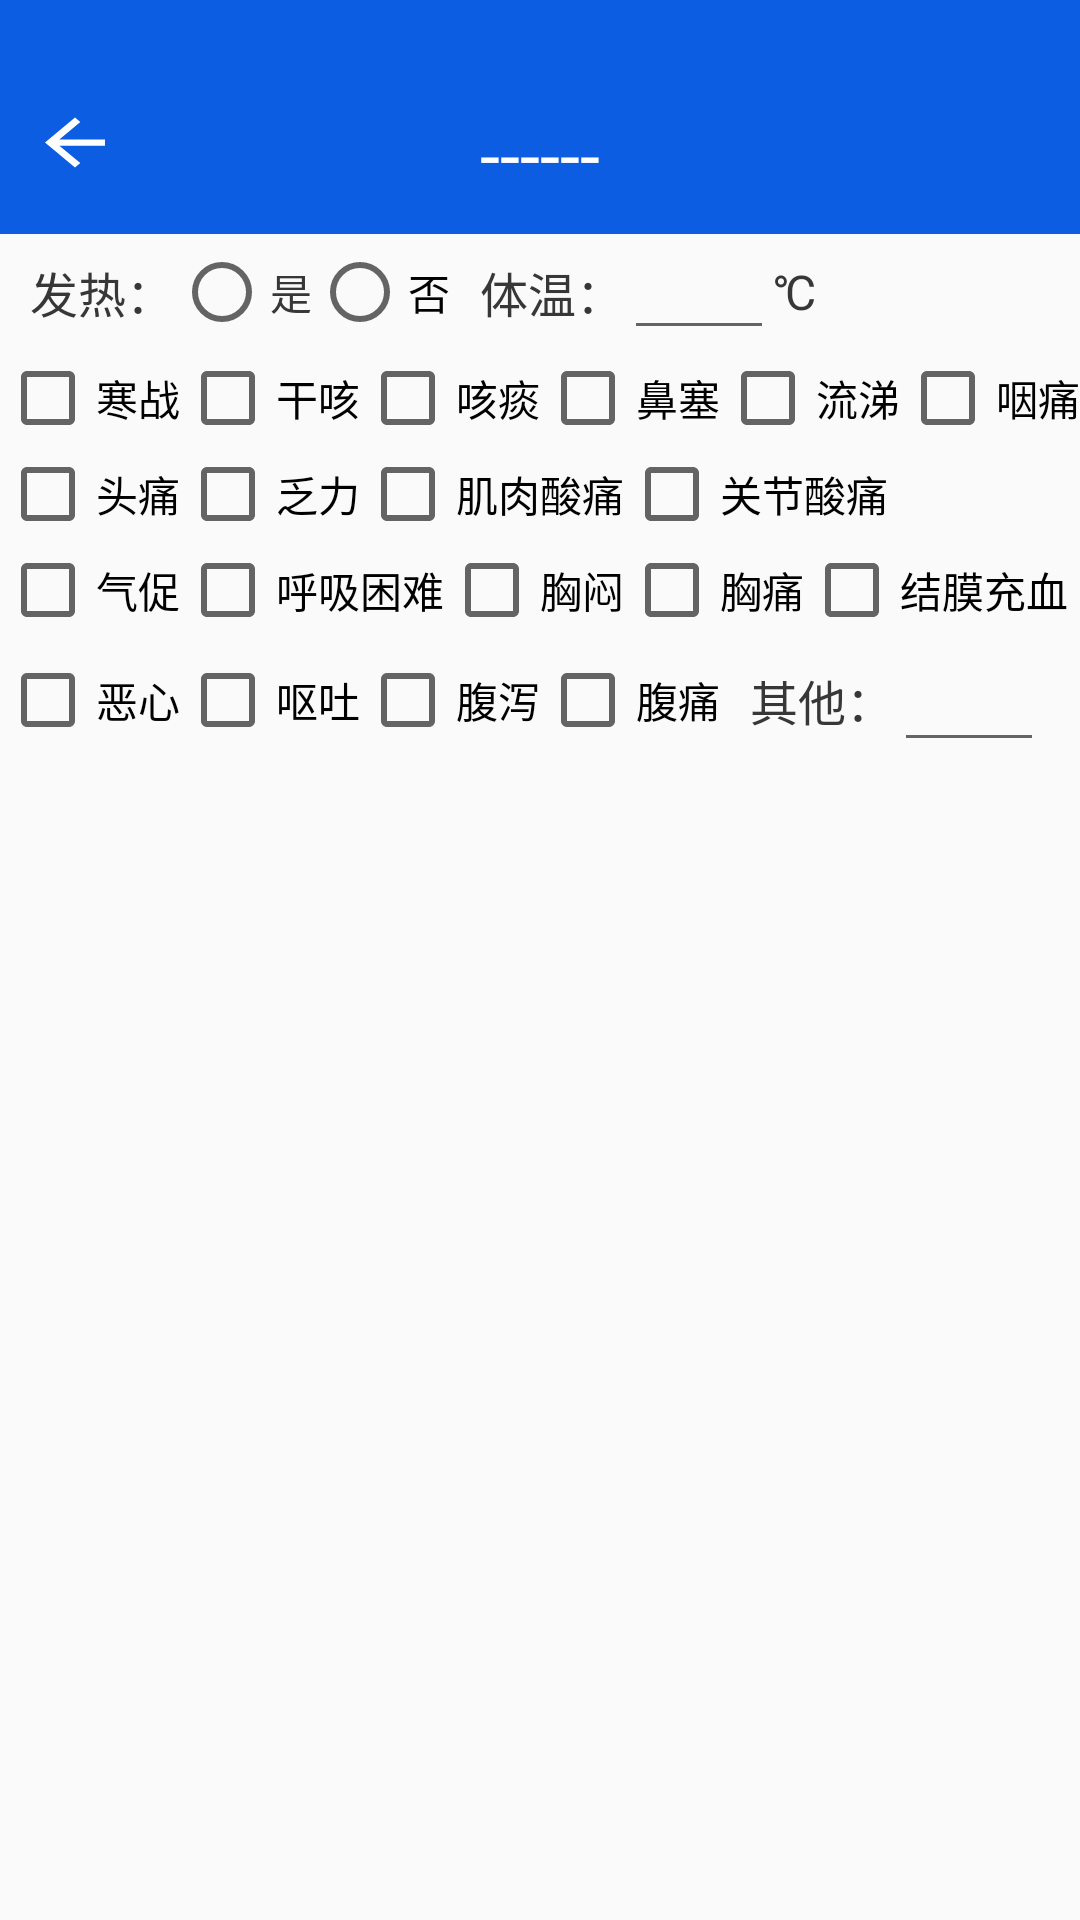

Write the Android layout XML for this screen, with the resource values it uses.
<!-- AndroidManifest.xml: application theme DayTheme -->
<!-- res/layout/activity_symptom.xml -->
<?xml version="1.0" encoding="utf-8"?>
<LinearLayout xmlns:android="http://schemas.android.com/apk/res/android"
    android:layout_width="match_parent"
    android:layout_height="match_parent"
    android:orientation="vertical">

    <include layout="@layout/activity_header_one" />
    <LinearLayout
        android:layout_width="match_parent"
        android:layout_height="wrap_content"
        android:orientation="horizontal">

        <TextView
            android:layout_width="wrap_content"
            android:layout_height="match_parent"
            android:gravity="center"
            android:paddingLeft="10dp"
            android:text="@string/fever"
            android:textColor="@color/textBlack"
            android:textSize="@dimen/content" />

        <RadioGroup
            android:id="@+id/symptom_rg"
            android:layout_width="wrap_content"
            android:layout_height="match_parent"
            android:orientation="horizontal">

            <RadioButton
                android:id="@+id/symptom_rb_yes"
                android:layout_width="0dp"
                android:layout_height="match_parent"
                android:layout_weight="1"
                android:text="@string/is"
                android:textColor="@color/textBlack"
                />

            <RadioButton
                android:id="@+id/symptom_rb_no"
                android:layout_width="0dp"
                android:layout_height="match_parent"
                android:layout_weight="1"
                android:text="@string/no" />

        </RadioGroup>

        <TextView
            android:layout_width="wrap_content"
            android:layout_height="match_parent"
            android:gravity="center"
            android:paddingLeft="10dp"
            android:text="@string/animal_heat"
            android:textColor="@color/textBlack"
            android:textSize="@dimen/content" />

        <EditText
            android:id="@+id/symptom_et"
            android:layout_width="50dp"
            android:layout_height="wrap_content"
            android:textColor="@color/textBlack"
            android:textSize="@dimen/content" />

        <TextView
            android:layout_width="0dp"
            android:layout_height="match_parent"
            android:layout_weight="1"
            android:gravity="left|center"
            android:text="@string/t"
            android:textColor="@color/textBlack"
            android:textSize="@dimen/content" />


    </LinearLayout>

    <LinearLayout
        android:layout_width="match_parent"
        android:layout_height="wrap_content"
        android:orientation="horizontal">

        <CheckBox
            android:id="@+id/symptom_cbox_chill"
            android:layout_width="wrap_content"
            android:layout_height="wrap_content"
            android:text="@string/chill" />

        <CheckBox
            android:id="@+id/symptom_cbox_hoose"
            android:layout_width="wrap_content"
            android:layout_height="wrap_content"
            android:text="@string/hoose" />

        <CheckBox
            android:id="@+id/symptom_cbox_cough"
            android:layout_width="wrap_content"
            android:layout_height="wrap_content"
            android:text="@string/cough" />

        <CheckBox
            android:id="@+id/symptom_cbox_rhinobyon"
            android:layout_width="wrap_content"
            android:layout_height="wrap_content"
            android:text="@string/rhinobyon" />

        <CheckBox
            android:id="@+id/symptom_cbox_running_nose"
            android:layout_width="wrap_content"
            android:layout_height="wrap_content"
            android:text="@string/running_nose" />

        <CheckBox
            android:id="@+id/symptom_cbox_running_pharyngalgia"
            android:layout_width="wrap_content"
            android:layout_height="wrap_content"
            android:text="@string/pharyngalgia" />


    </LinearLayout>

    <LinearLayout
        android:layout_width="match_parent"
        android:layout_height="wrap_content"
        android:orientation="horizontal">

        <CheckBox
            android:id="@+id/symptom_cbox_headache"
            android:layout_width="wrap_content"
            android:layout_height="wrap_content"
            android:text="@string/headache" />

        <CheckBox
            android:id="@+id/symptom_cbox_weak"
            android:layout_width="wrap_content"
            android:layout_height="wrap_content"
            android:text="@string/weak" />

        <CheckBox
            android:id="@+id/symptom_cbox_sore_muscle"
            android:layout_width="wrap_content"
            android:layout_height="wrap_content"
            android:text="@string/sore_muscle" />

        <CheckBox
            android:id="@+id/symptom_cbox_joint_sore"
            android:layout_width="wrap_content"
            android:layout_height="match_parent"
            android:text="@string/joint_sore" />


    </LinearLayout>

    <LinearLayout
        android:layout_width="match_parent"
        android:layout_height="wrap_content"
        android:orientation="horizontal">

        <CheckBox
            android:id="@+id/symptom_cbox_anhelation"
            android:layout_width="wrap_content"
            android:layout_height="wrap_content"
            android:text="@string/anhelation" />

        <CheckBox
            android:id="@+id/symptom_cbox_dyspnea"
            android:layout_width="wrap_content"
            android:layout_height="wrap_content"
            android:text="@string/dyspnea" />

        <CheckBox
            android:id="@+id/symptom_cbox_chest_distress"
            android:layout_width="wrap_content"
            android:layout_height="wrap_content"
            android:text="@string/chest_distress" />

        <CheckBox
            android:id="@+id/symptom_cbox_stethalgia"
            android:layout_width="wrap_content"
            android:layout_height="wrap_content"
            android:text="@string/stethalgia" />

        <CheckBox
            android:id="@+id/symptom_cbox_conjunctiva"
            android:layout_width="wrap_content"
            android:layout_height="match_parent"
            android:text="@string/conjunctiva" />

    </LinearLayout>

    <LinearLayout
        android:layout_width="match_parent"
        android:layout_height="wrap_content"
        android:orientation="horizontal">

        <CheckBox
            android:id="@+id/symptom_cbox_sick"
            android:layout_width="wrap_content"
            android:layout_height="match_parent"
            android:text="@string/sick" />

        <CheckBox
            android:id="@+id/symptom_cbox_emesis"
            android:layout_width="wrap_content"
            android:layout_height="match_parent"
            android:text="@string/emesis" />

        <CheckBox
            android:id="@+id/symptom_cbox_diarrhea"
            android:layout_width="wrap_content"
            android:layout_height="match_parent"
            android:text="@string/diarrhea" />

        <CheckBox
            android:id="@+id/symptom_cbox_stomachache"
            android:layout_width="wrap_content"
            android:layout_height="match_parent"
            android:text="@string/stomachache" />

        <TextView
            android:id="@+id/symptom_tv_content"
            android:layout_width="wrap_content"
            android:layout_height="match_parent"
            android:layout_marginLeft="10dp"
            android:gravity="center"
            android:text="@string/rest"
            android:textColor="@color/textBlack"
            android:textSize="@dimen/content" />

        <EditText
            android:id="@+id/symptom_et_other"
            android:layout_width="50dp"
            android:layout_height="match_parent" />

    </LinearLayout>
</LinearLayout>
<!-- res/layout/activity_header_one.xml (included above) -->
<?xml version="1.0" encoding="utf-8"?>
<RelativeLayout xmlns:android="http://schemas.android.com/apk/res/android"
    android:layout_width="match_parent"
    android:layout_height="wrap_content"
    android:paddingBottom="15dp"
    android:background="@color/main_color">

        <View
            android:id="@+id/v1"
            android:layout_width="match_parent"
            android:layout_height="30dp"
            android:background="@android:color/transparent" />
        <ImageView
            android:id="@+id/iv_back"
            android:layout_width="35dp"
            android:layout_height="25dp"
            android:layout_below="@id/v1"
            android:layout_centerVertical="true"
            android:layout_marginLeft="5dp"
            android:layout_marginTop="5dp"
            android:src="@drawable/ic_arrow_back_black_24dp" />
        <TextView
            android:id="@+id/all_title"
            android:layout_width="wrap_content"
            android:layout_height="28dp"
            android:layout_below="@id/v1"
            android:layout_marginTop="5dp"
            android:layout_centerInParent="true"
            android:text="@string/daiBan_title"
            android:textColor="#FFFFFF"
            android:textSize="@dimen/title" />

</RelativeLayout>
<!-- resources referenced by this layout -->
<resources>
  <color name="main_color">#0d5de2</color>
  <color name="textBlack">#373737</color>
  <dimen name="content">16sp</dimen>
  <dimen name="title">24sp</dimen>
  <!-- drawable ic_arrow_back_black_24dp (drawable) -->
  <vector xmlns:android="http://schemas.android.com/apk/res/android"
          android:width="24dp"
          android:height="24dp"
          android:viewportWidth="20.0"
          android:viewportHeight="24.0">
      <path
          android:fillColor="#ffffff"
          android:pathData="M20,11H7.83l5.59,-5.59L12,4l-8,8 8,8 1.41,-1.41L7.83,13H20v-2z"/>
  </vector>
  <string name="anhelation">气促</string>
  <string name="animal_heat">体温：</string>
  <string name="chest_distress">胸闷</string>
  <string name="chill">寒战</string>
  <string name="conjunctiva">结膜充血</string>
  <string name="cough">咳痰</string>
  <string name="daiBan_title">------</string>
  <string name="diarrhea">腹泻</string>
  <string name="dyspnea">呼吸困难</string>
  <string name="emesis">呕吐</string>
  <string name="fever">发热：</string>
  <string name="headache">头痛</string>
  <string name="hoose">干咳</string>
  <string name="is">是</string>
  <string name="joint_sore">关节酸痛</string>
  <string name="no">否</string>
  <string name="pharyngalgia">咽痛</string>
  <string name="rest">其他：</string>
  <string name="rhinobyon">鼻塞</string>
  <string name="running_nose">流涕</string>
  <string name="sick">恶心</string>
  <string name="sore_muscle">肌肉酸痛</string>
  <string name="stethalgia">胸痛</string>
  <string name="stomachache">腹痛</string>
  <string name="t">℃</string>
  <string name="weak">乏力</string>
  <style name="DayTheme" parent="Theme.AppCompat.Light.NoActionBar">
          <item name="colorPrimary">@color/colorPrimary</item>
          <item name="colorPrimaryDark">@color/colorPrimaryDark</item>
          <item name="colorAccent">@color/red</item>
          <item name="android:windowAnimationStyle">@style/AnimationActivity</item>
  
  
          <item name="dayNightBackground">@color/day_backgroup_color</item>
          <item name="dayNightOneTextColor">@color/day_one_text_color</item>
          <item name="dayNightTwoTextColor">@color/day_two_text_color</item>
          <item name="dayNightThreeTextColor">@color/day_three_text_color</item>
          <item name="dayNightBackgroundDrawable">@color/day_backgroup_color</item>
      </style>
  <color name="colorPrimary">#3F51B5</color>
  <color name="colorPrimaryDark">#303F9F</color>
  <color name="red">#de5656</color>
  <style name="AnimationActivity" mce_bogus="1" parent="@android:style/Animation.Activity">
  
          <item name="android:activityOpenEnterAnimation">@anim/slide_in_right2middle</item>
          <item name="android:activityOpenExitAnimation">@anim/slide_out_middle2left</item>
          
          <item name="android:activityCloseExitAnimation">@anim/slide_out_middle2right</item>
          <item name="android:taskOpenEnterAnimation">@anim/slide_in_right2middle</item>
          <item name="android:taskOpenExitAnimation">@anim/slide_out_middle2left</item>
          
          <item name="android:taskCloseExitAnimation">@anim/slide_out_middle2right</item>
      </style>
  <color name="day_backgroup_color">#FFFFFFFF</color>
  <color name="day_one_text_color">#FF000000</color>
  <color name="day_two_text_color">#c9000000</color>
  <color name="day_three_text_color">#8A9599</color>
</resources>
